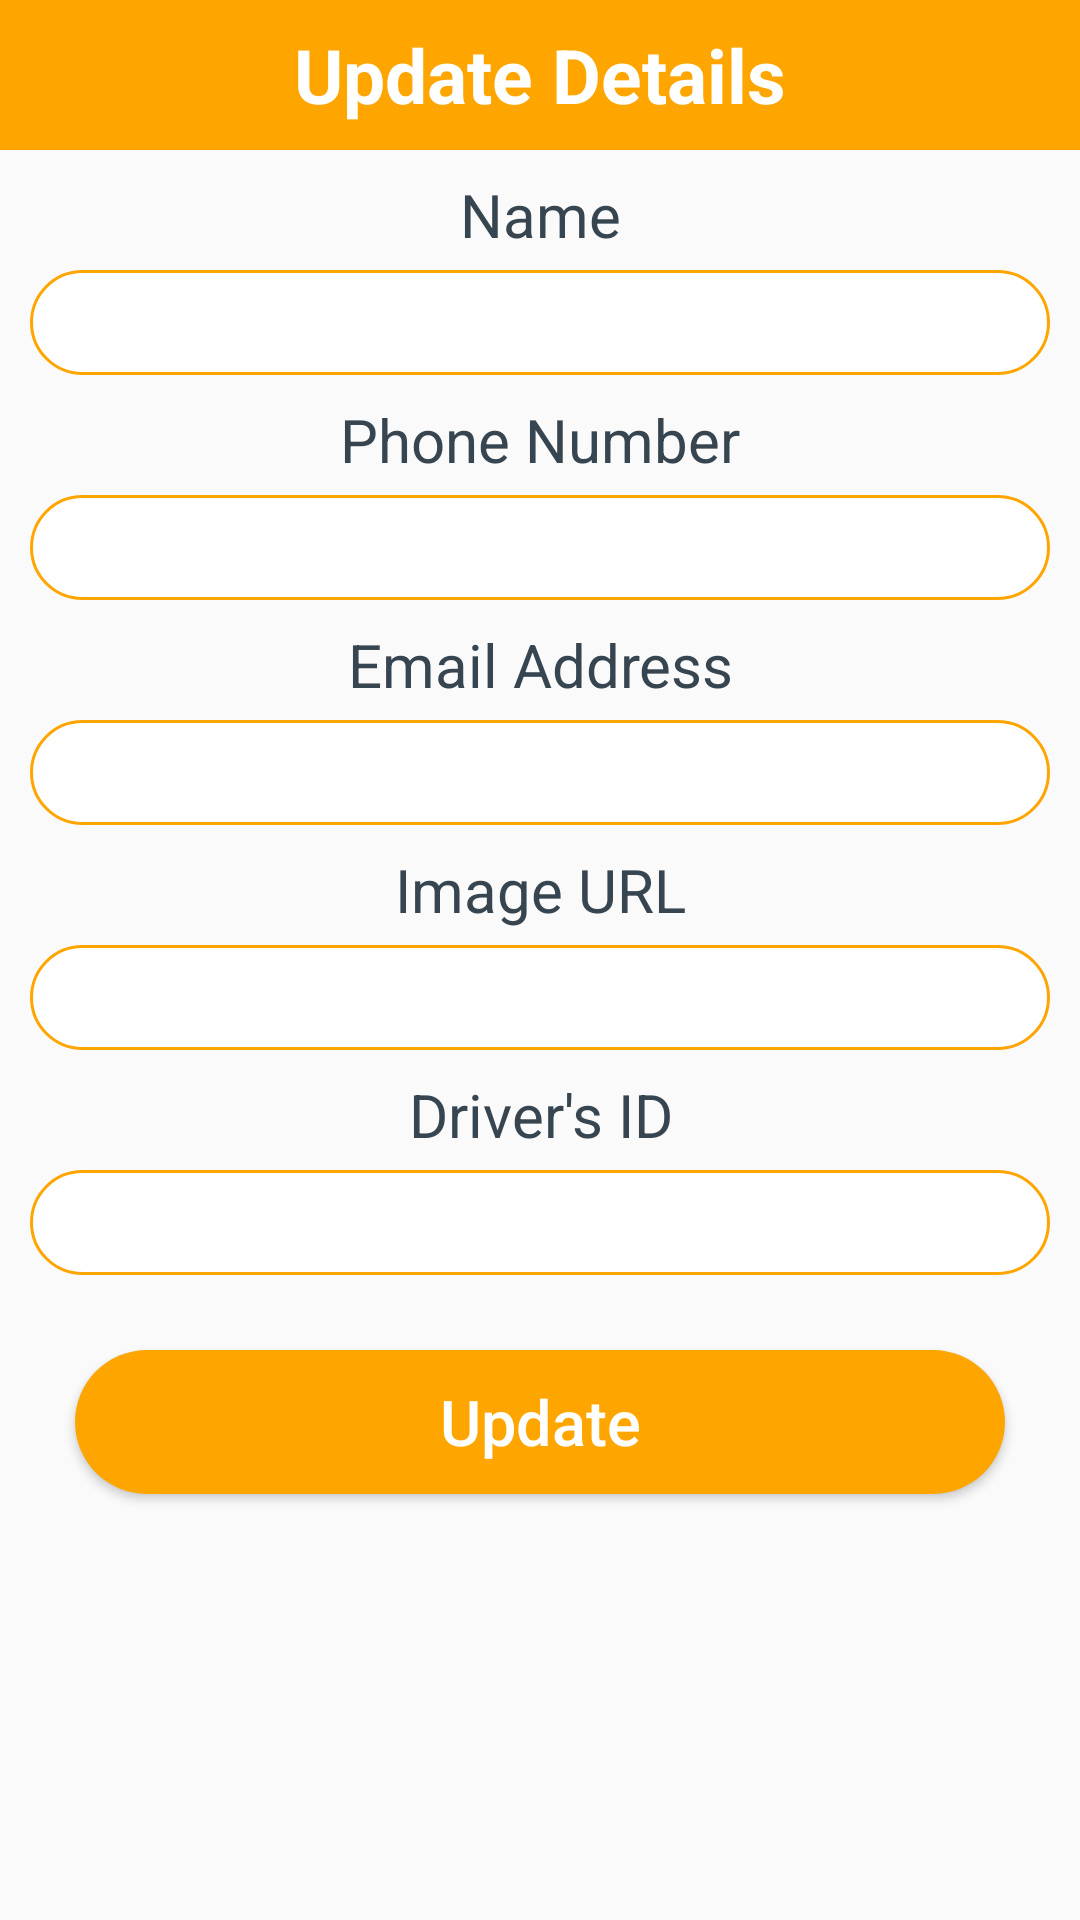

Layout XML and referenced resources for this Android screen:
<!-- AndroidManifest.xml: application theme Theme.PolarisBusTrackingSystem -->
<!-- res/layout/driver_update_popup.xml -->
<?xml version="1.0" encoding="utf-8"?>
<LinearLayout xmlns:android="http://schemas.android.com/apk/res/android"
    android:layout_width="match_parent"
    android:layout_height="match_parent"
    android:orientation="vertical">

    <TextView
        android:layout_width="match_parent"
        android:layout_height="50dp"
        android:text="Update Details"
        android:background="@color/orange"
        android:textSize="25dp"
        android:gravity="center"
        android:textColor="@color/white"
        android:textStyle="bold"/>

    <ScrollView
        android:layout_width="match_parent"
        android:layout_height="match_parent">

        <LinearLayout
            android:layout_width="match_parent"
            android:layout_height="match_parent"
            android:orientation="vertical">

            <TextView
                android:layout_width="match_parent"
                android:layout_height="wrap_content"
                android:gravity="center"
                android:textSize="20sp"
                android:layout_marginTop="8dp"
                android:layout_marginBottom="5dp"
                android:text="Name"
                android:textColor="@color/charcoal"/>

            <EditText
                android:layout_width="match_parent"
                android:layout_height="35dp"
                android:layout_marginLeft="10dp"
                android:layout_marginRight="10dp"
                android:background="@drawable/student_rounded"
                android:gravity="center"
                android:id="@+id/addDrivername"/>

            <TextView
                android:layout_width="match_parent"
                android:layout_height="wrap_content"
                android:gravity="center"
                android:textSize="20sp"
                android:layout_marginTop="8dp"
                android:layout_marginBottom="5dp"
                android:text="Phone Number"
                android:textColor="@color/charcoal"/>

            <EditText
                android:layout_width="match_parent"
                android:layout_height="35dp"
                android:layout_marginLeft="10dp"
                android:layout_marginRight="10dp"
                android:background="@drawable/student_rounded"
                android:gravity="center"
                android:id="@+id/addBusRoute"/>

            <TextView
                android:layout_width="match_parent"
                android:layout_height="wrap_content"
                android:gravity="center"
                android:textSize="20sp"
                android:layout_marginTop="8dp"
                android:layout_marginBottom="5dp"
                android:text="Email Address"
                android:textColor="@color/charcoal"/>

            <EditText
                android:layout_width="match_parent"
                android:layout_height="35dp"
                android:layout_marginLeft="10dp"
                android:layout_marginRight="10dp"
                android:background="@drawable/student_rounded"
                android:gravity="center"
                android:id="@+id/addDriverId"/>

            <TextView
                android:layout_width="match_parent"
                android:layout_height="wrap_content"
                android:gravity="center"
                android:textSize="20sp"
                android:layout_marginTop="8dp"
                android:layout_marginBottom="5dp"
                android:text="Image URL"
                android:textColor="@color/charcoal"/>

            <EditText
                android:layout_width="match_parent"
                android:layout_height="35dp"
                android:layout_marginLeft="10dp"
                android:layout_marginRight="10dp"
                android:background="@drawable/student_rounded"
                android:gravity="center"
                android:id="@+id/addBusStops"/>

            <TextView
                android:layout_width="match_parent"
                android:layout_height="wrap_content"
                android:layout_marginTop="8dp"
                android:layout_marginBottom="5dp"
                android:gravity="center"
                android:text="Driver's ID"
                android:textColor="@color/charcoal"
                android:textSize="20sp" />

            <EditText
                android:id="@+id/etDriverID"
                android:layout_width="match_parent"
                android:layout_height="35dp"
                android:layout_marginLeft="10dp"
                android:layout_marginRight="10dp"
                android:background="@drawable/student_rounded"
                android:gravity="center" />

            <Button
                android:layout_width="match_parent"
                android:layout_height="wrap_content"
                android:layout_marginLeft="25dp"
                android:layout_marginRight="25dp"
                android:layout_marginTop="25dp"
                android:textSize="21dp"
                android:text="Update"
                android:background="@drawable/rounded_button"
                android:gravity="center"
                android:textAllCaps="false"
                android:textColor="@color/white"
                android:id="@+id/btnDriverUpdate"
                android:layout_marginBottom="35dp"/>

        </LinearLayout>
    </ScrollView>
</LinearLayout>
<!-- resources referenced by this layout -->
<resources>
  <color name="charcoal">#36454F</color>
  <color name="orange">#ffa500</color>
  <color name="white">#FFFFFFFF</color>
  <!-- drawable rounded_button (drawable) -->
  <?xml version="1.0" encoding="utf-8"?>
  <shape xmlns:android="http://schemas.android.com/apk/res/android">
  
  <corners android:radius="25dp"/>
      <solid android:color="@color/orange"/>
  </shape>
  <!-- drawable student_rounded (drawable) -->
  <?xml version="1.0" encoding="utf-8"?>
  <shape xmlns:android="http://schemas.android.com/apk/res/android">
  <solid android:color="#FFFFFF"/>
      <stroke
          android:width="1dp"
          android:color="#ffa500"/>
      <corners
          android:radius="20dp"/>
  </shape>
  <style name="Theme.PolarisBusTrackingSystem" parent="Theme.AppCompat.Light.DarkActionBar">
          
          <item name="colorPrimary">@color/orange</item>
          <item name="colorPrimaryVariant">@color/orange</item>
          <item name="colorOnPrimary">@color/white</item>
          
          <item name="colorSecondary">@color/teal_200</item>
          <item name="colorSecondaryVariant">@color/teal_700</item>
          <item name="colorOnSecondary">@color/orange</item>
          
          <item name="android:statusBarColor" tools:targetApi="l">?attr/colorPrimaryVariant</item>
          
      </style>
  <color name="teal_200">#FF03DAC5</color>
  <color name="teal_700">#FF018786</color>
</resources>
